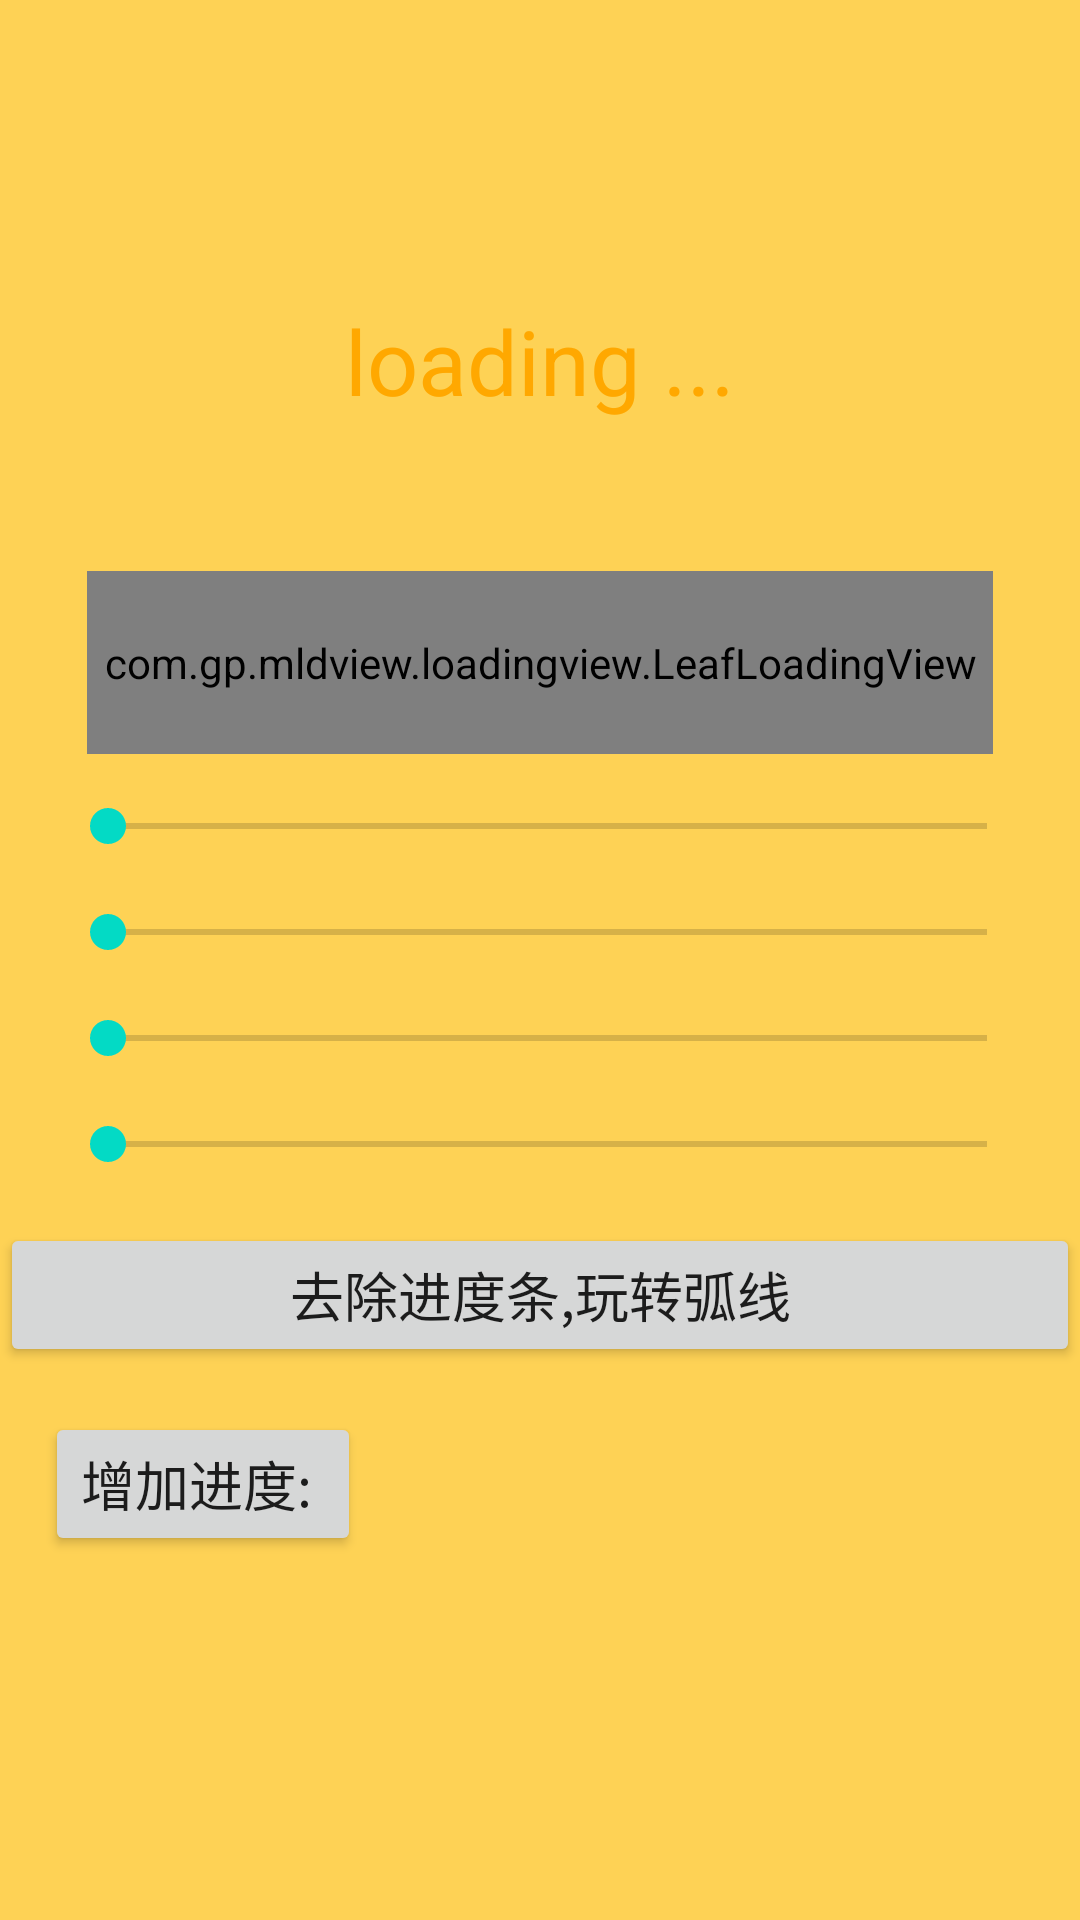

Here is an Android app screen rendered from its layout file. Give the layout XML and the strings, colors and styles it references.
<!-- AndroidManifest.xml: application theme AppTheme -->
<!-- res/layout/leaf_loading_layout.xml -->
<?xml version="1.0" encoding="utf-8"?>
<LinearLayout xmlns:android="http://schemas.android.com/apk/res/android"
    android:layout_width="match_parent"
    android:layout_height="match_parent"
    android:background="#fed255"
    android:orientation="vertical" >

    <TextView
        android:layout_width="wrap_content"
        android:layout_height="wrap_content"
        android:layout_gravity="center_horizontal"
        android:layout_marginTop="100dp"
        android:text="loading ..."
        android:textColor="#FFA800"
        android:textSize="30dp" />

    <RelativeLayout
        android:id="@+id/leaf_content"
        android:layout_width="match_parent"
        android:layout_height="wrap_content"
        android:layout_marginTop="50dp" >

        <com.gp.mldview.loadingview.LeafLoadingView
            android:id="@+id/leaf_loading"
            android:layout_width="302dp"
            android:layout_height="61dp"
            android:layout_centerHorizontal="true" />

        <ImageView
            android:id="@+id/fan_pic"
            android:layout_width="wrap_content"
            android:layout_height="wrap_content"
            android:layout_alignParentRight="true"
            android:layout_centerVertical="true"
            android:layout_marginRight="45dp"
            android:src="@drawable/fengshan" />
    </RelativeLayout>

    <ScrollView
        android:layout_width="match_parent"
        android:layout_height="match_parent" >

        <LinearLayout
            android:layout_width="match_parent"
            android:layout_height="match_parent"
            android:orientation="vertical" >

            <LinearLayout
                android:id="@+id/seek_content_one"
                android:layout_width="match_parent"
                android:layout_height="wrap_content"
                android:layout_marginLeft="15dp"
                android:layout_marginRight="15dp"
                android:layout_marginTop="15dp" >

                <TextView
                    android:id="@+id/text_ampair"
                    android:layout_width="wrap_content"
                    android:layout_height="wrap_content"
                    android:layout_gravity="center_vertical"
                    android:textColor="#ffffa800"
                    android:textSize="15dp" />

                <SeekBar
                    android:id="@+id/seekBar_ampair"
                    android:layout_width="0dp"
                    android:layout_height="wrap_content"
                    android:layout_marginLeft="5dp"
                    android:layout_weight="1" />
            </LinearLayout>

            <LinearLayout
                android:layout_width="match_parent"
                android:layout_height="wrap_content"
                android:layout_marginLeft="15dp"
                android:layout_marginRight="15dp"
                android:layout_marginTop="15dp"
                android:orientation="horizontal" >

                <TextView
                    android:id="@+id/text_disparity"
                    android:layout_width="wrap_content"
                    android:layout_height="wrap_content"
                    android:layout_gravity="center_vertical"
                    android:textColor="#ffffa800"
                    android:textSize="15dp" />

                <SeekBar
                    android:id="@+id/seekBar_distance"
                    android:layout_width="0dp"
                    android:layout_height="wrap_content"
                    android:layout_marginLeft="5dp"
                    android:layout_weight="1" />
            </LinearLayout>

            <LinearLayout
                android:layout_width="match_parent"
                android:layout_height="wrap_content"
                android:layout_marginLeft="15dp"
                android:layout_marginRight="15dp"
                android:layout_marginTop="15dp"
                android:orientation="horizontal" >

                <TextView
                    android:id="@+id/text_float_time"
                    android:layout_width="wrap_content"
                    android:layout_height="wrap_content"
                    android:layout_gravity="center_vertical"
                    android:textColor="#ffffa800"
                    android:textSize="15dp" />

                <SeekBar
                    android:id="@+id/seekBar_float_time"
                    android:layout_width="0dp"
                    android:layout_height="wrap_content"
                    android:layout_marginLeft="5dp"
                    android:layout_weight="1" />
            </LinearLayout>

            <LinearLayout
                android:layout_width="match_parent"
                android:layout_height="wrap_content"
                android:layout_marginLeft="15dp"
                android:layout_marginRight="15dp"
                android:layout_marginTop="15dp"
                android:orientation="horizontal" >

                <TextView
                    android:id="@+id/text_rotate_time"
                    android:layout_width="wrap_content"
                    android:layout_height="wrap_content"
                    android:layout_gravity="center_vertical"
                    android:textColor="#ffffa800"
                    android:textSize="15dp" />

                <SeekBar
                    android:id="@+id/seekBar_rotate_time"
                    android:layout_width="0dp"
                    android:layout_height="wrap_content"
                    android:layout_marginLeft="5dp"
                    android:layout_weight="1" />
            </LinearLayout>

            <Button
                android:id="@+id/clear_progress"
                android:layout_width="match_parent"
                android:layout_height="wrap_content"
                android:layout_marginTop="15dp"
                android:text="去除进度条,玩转弧线"
                android:textSize="18dp" />

            <LinearLayout
                android:layout_width="match_parent"
                android:layout_height="wrap_content"
                android:layout_marginLeft="15dp"
                android:layout_marginRight="15dp"
                android:layout_marginTop="15dp"
                android:orientation="horizontal" >

                <Button
                    android:id="@+id/add_progress"
                    android:layout_width="wrap_content"
                    android:layout_height="wrap_content"
                    android:text="增加进度: "
                    android:textSize="18dp" />

                <TextView
                    android:id="@+id/text_progress"
                    android:layout_width="wrap_content"
                    android:layout_height="wrap_content"
                    android:layout_gravity="center_vertical"
                    android:textColor="#ffffa800"
                    android:textSize="15dp" />
            </LinearLayout>
        </LinearLayout>
    </ScrollView>

</LinearLayout>
<!-- resources referenced by this layout -->
<resources>

</resources>
